Photos from the image-classification dataset "augmented_synth_line" in the GitHub repository psykodan/aiPrint-Data-Creation. Its 3 classes are: good, over-printed, under-printed.

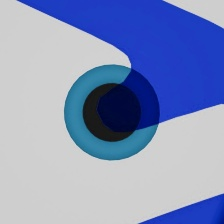
Label: good

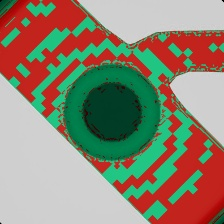
Label: under-printed

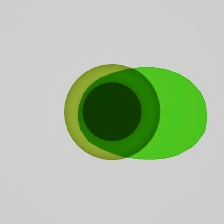
Label: over-printed

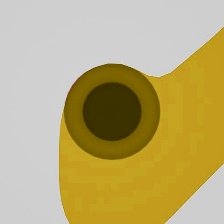
Label: over-printed

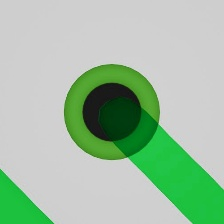
Label: under-printed

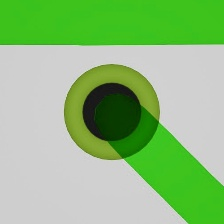
Label: good
